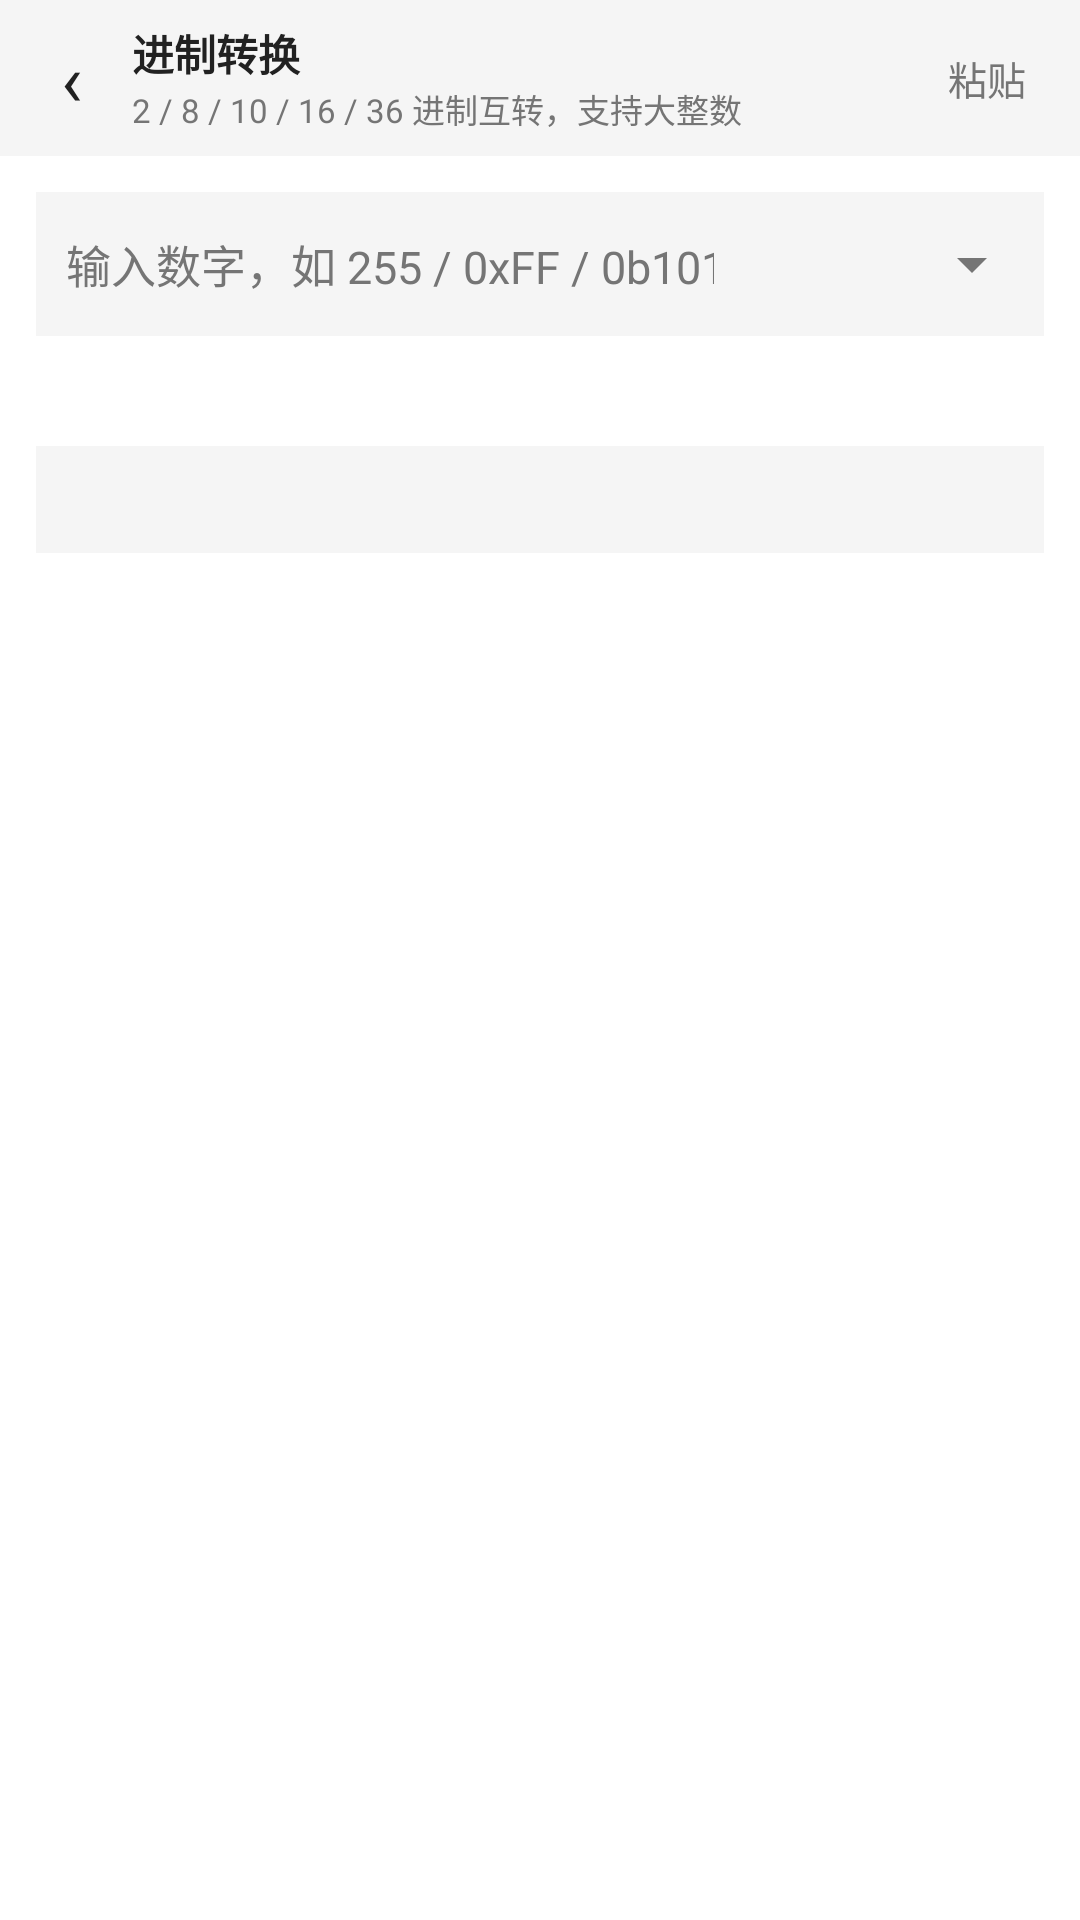

Android layout source for this screen:
<!-- AndroidManifest.xml: application theme Theme_Hex_0 -->
<!-- res/layout/activity_radix.xml -->
<?xml version="1.0" encoding="utf-8"?>
<LinearLayout xmlns:android="http://schemas.android.com/apk/res/android"
    android:orientation="vertical"
    android:layout_width="match_parent"
    android:layout_height="match_parent"
    android:background="?attr/hfBg">

    <LinearLayout
        android:layout_width="match_parent"
        android:layout_height="52dp"
        android:orientation="horizontal"
        android:gravity="center_vertical"
        android:paddingLeft="4dp"
        android:paddingRight="8dp"
        android:background="?attr/hfSurfaceAlt">

        <TextView
            android:id="@+id/rd_back"
            android:layout_width="40dp"
            android:layout_height="match_parent"
            android:gravity="center"
            android:text="‹"
            android:textSize="24sp"
            android:textColor="?attr/hfText"
            android:background="?android:attr/selectableItemBackground"/>

        <LinearLayout
            android:layout_width="0dp"
            android:layout_height="wrap_content"
            android:layout_weight="1"
            android:orientation="vertical">

            <TextView
                android:layout_width="match_parent"
                android:layout_height="wrap_content"
                android:text="@string/rd_title"
                android:textSize="14sp"
                android:textStyle="bold"
                android:textColor="?attr/hfText"/>

            <TextView
                android:layout_width="match_parent"
                android:layout_height="wrap_content"
                android:text="@string/rd_sub"
                android:maxLines="1"
                android:ellipsize="end"
                android:textSize="11sp"
                android:textColor="?attr/hfTextSub"/>
        </LinearLayout>

        <TextView
            android:id="@+id/rd_paste"
            android:layout_width="wrap_content"
            android:layout_height="match_parent"
            android:gravity="center"
            android:paddingLeft="12dp"
            android:paddingRight="10dp"
            android:text="@string/rd_paste"
            android:textSize="13sp"
            android:textColor="?attr/hfTextSub"
            android:background="?android:attr/selectableItemBackground"/>
    </LinearLayout>

    <ScrollView
        android:layout_width="match_parent"
        android:layout_height="0dp"
        android:layout_weight="1"
        android:scrollbars="none">

        <LinearLayout
            android:layout_width="match_parent"
            android:layout_height="wrap_content"
            android:orientation="vertical"
            android:padding="12dp">

            <LinearLayout
                android:layout_width="match_parent"
                android:layout_height="wrap_content"
                android:orientation="horizontal"
                android:gravity="center_vertical"
                android:background="?attr/hfSurfaceAlt"
                android:paddingLeft="10dp">

                <EditText
                    android:id="@+id/rd_in"
                    android:layout_width="0dp"
                    android:layout_height="48dp"
                    android:layout_weight="1"
                    android:paddingLeft="0dp"
                    android:paddingRight="6dp"
                    android:singleLine="true"
                    android:textSize="15sp"
                    android:textColor="?attr/hfText"
                    android:textColorHint="?attr/hfTextSub"
                    android:background="@null"
                    android:hint="@string/rd_input_hint"/>

                <Spinner
                    android:id="@+id/rd_base"
                    android:layout_width="104dp"
                    android:layout_height="44dp"
                    android:spinnerMode="dialog"/>
            </LinearLayout>

            <TextView
                android:id="@+id/rd_status"
                android:layout_width="match_parent"
                android:layout_height="wrap_content"
                android:layout_marginTop="6dp"
                android:textSize="11sp"
                android:textColor="?attr/hfTextSub"/>

            <LinearLayout
                android:id="@+id/rd_box"
                android:layout_width="match_parent"
                android:layout_height="wrap_content"
                android:orientation="vertical"
                android:layout_marginTop="6dp"/>

            <TextView
                android:id="@+id/rd_info"
                android:layout_width="match_parent"
                android:layout_height="wrap_content"
                android:layout_marginTop="10dp"
                android:padding="10dp"
                android:typeface="monospace"
                android:textSize="11.5sp"
                android:lineSpacingExtra="3dp"
                android:textColor="?attr/hfTextSub"
                android:background="?attr/hfSurfaceAlt"/>
        </LinearLayout>
    </ScrollView>
</LinearLayout>
<!-- resources referenced by this layout -->
<resources>
  <string name="rd_input_hint">输入数字，如 255 / 0xFF / 0b1010</string>
  <string name="rd_paste">粘贴</string>
  <string name="rd_sub">2 / 8 / 10 / 16 / 36 进制互转，支持大整数</string>
  <string name="rd_title">进制转换</string>
  <style name="Theme_Hex_0" parent="Theme_Hex_Light">
          <item name="hfTopBar">#3E9AFB</item>
          <item name="hfTopBarText">#212121</item>
          <item name="hfTopBarTextSub">#31679F</item>
          <item name="hfAccent">#3E9AFB</item>
          <item name="hfOnAccent">#212121</item>
          <item name="hfSelected">#E3F0FE</item>
          <item name="hfStatusBar">#2B6BAF</item>
          <item name="hfNavBar">#235991</item>
          <item name="android:statusBarColor">#2B6BAF</item>
          <item name="android:navigationBarColor">#235991</item>
          <item name="android:colorAccent">#3E9AFB</item>
          <item name="android:alertDialogTheme">@style/HfDialog_0</item>
      </style>
  <style name="Theme_Hex_Light" parent="@android:style/Theme.Material.Light.NoActionBar">
          <item name="android:windowBackground">#FFFFFF</item>
          <item name="android:colorPrimary">#212121</item>
          <item name="android:colorPrimaryDark">#212121</item>
          <item name="android:textColorPrimary">#212121</item>
          <item name="android:textColorSecondary">#757575</item>
          <item name="hfBg">#FFFFFF</item>
          <item name="hfSurface">#FFFFFF</item>
          <item name="hfSurfaceAlt">#F5F5F5</item>
          <item name="hfText">#212121</item>
          <item name="hfTextSub">#757575</item>
          <item name="hfDivider">#E0E0E0</item>
          <item name="hfTopBar">#212121</item>
          <item name="hfTopBarText">#FFFFFF</item>
          <item name="hfTopBarTextSub">#9E9E9E</item>
          <item name="hfAccent">#1E88E5</item>
          <item name="hfOnAccent">#FFFFFF</item>
          <item name="hfSelected">#BBDEFB</item>
          <item name="hfStatusBar">#212121</item>
          <item name="hfNavBar">#212121</item>
          <item name="android:statusBarColor">#212121</item>
          <item name="android:navigationBarColor">#212121</item>
          <item name="android:colorAccent">#1E88E5</item>
          <item name="android:alertDialogTheme">@style/HfDialog_Light</item>
      </style>
  <style name="HfDialog_0" parent="HfDialog_Light">
          <item name="android:colorAccent">#3E9AFB</item>
          <item name="android:colorControlActivated">#3E9AFB</item>
          <item name="android:colorControlHighlight">#333E9AFB</item>
      </style>
  <style name="HfDialog_Light" parent="@android:style/Theme.Material.Light.Dialog.Alert">
          <item name="android:windowBackground">@drawable/hf_dialog_bg_light</item>
          <item name="android:colorBackgroundFloating">#FFFFFF</item>
          <item name="android:textColorPrimary">#212121</item>
          <item name="android:textColorSecondary">#757575</item>
          <item name="android:colorAccent">#1E88E5</item>
          <item name="android:colorControlActivated">#1E88E5</item>
          <item name="android:colorControlHighlight">#331E88E5</item>
      </style>
  <!-- drawable hf_dialog_bg_light (drawable) -->
  <?xml version="1.0" encoding="utf-8"?>
  <inset xmlns:android="http://schemas.android.com/apk/res/android"
      android:inset="16dp">
      <shape android:shape="rectangle">
          <corners android:radius="18dp" />
          <solid android:color="#FFFFFF" />
          <stroke android:width="1dp" android:color="#14000000" />
      </shape>
  </inset>
</resources>
